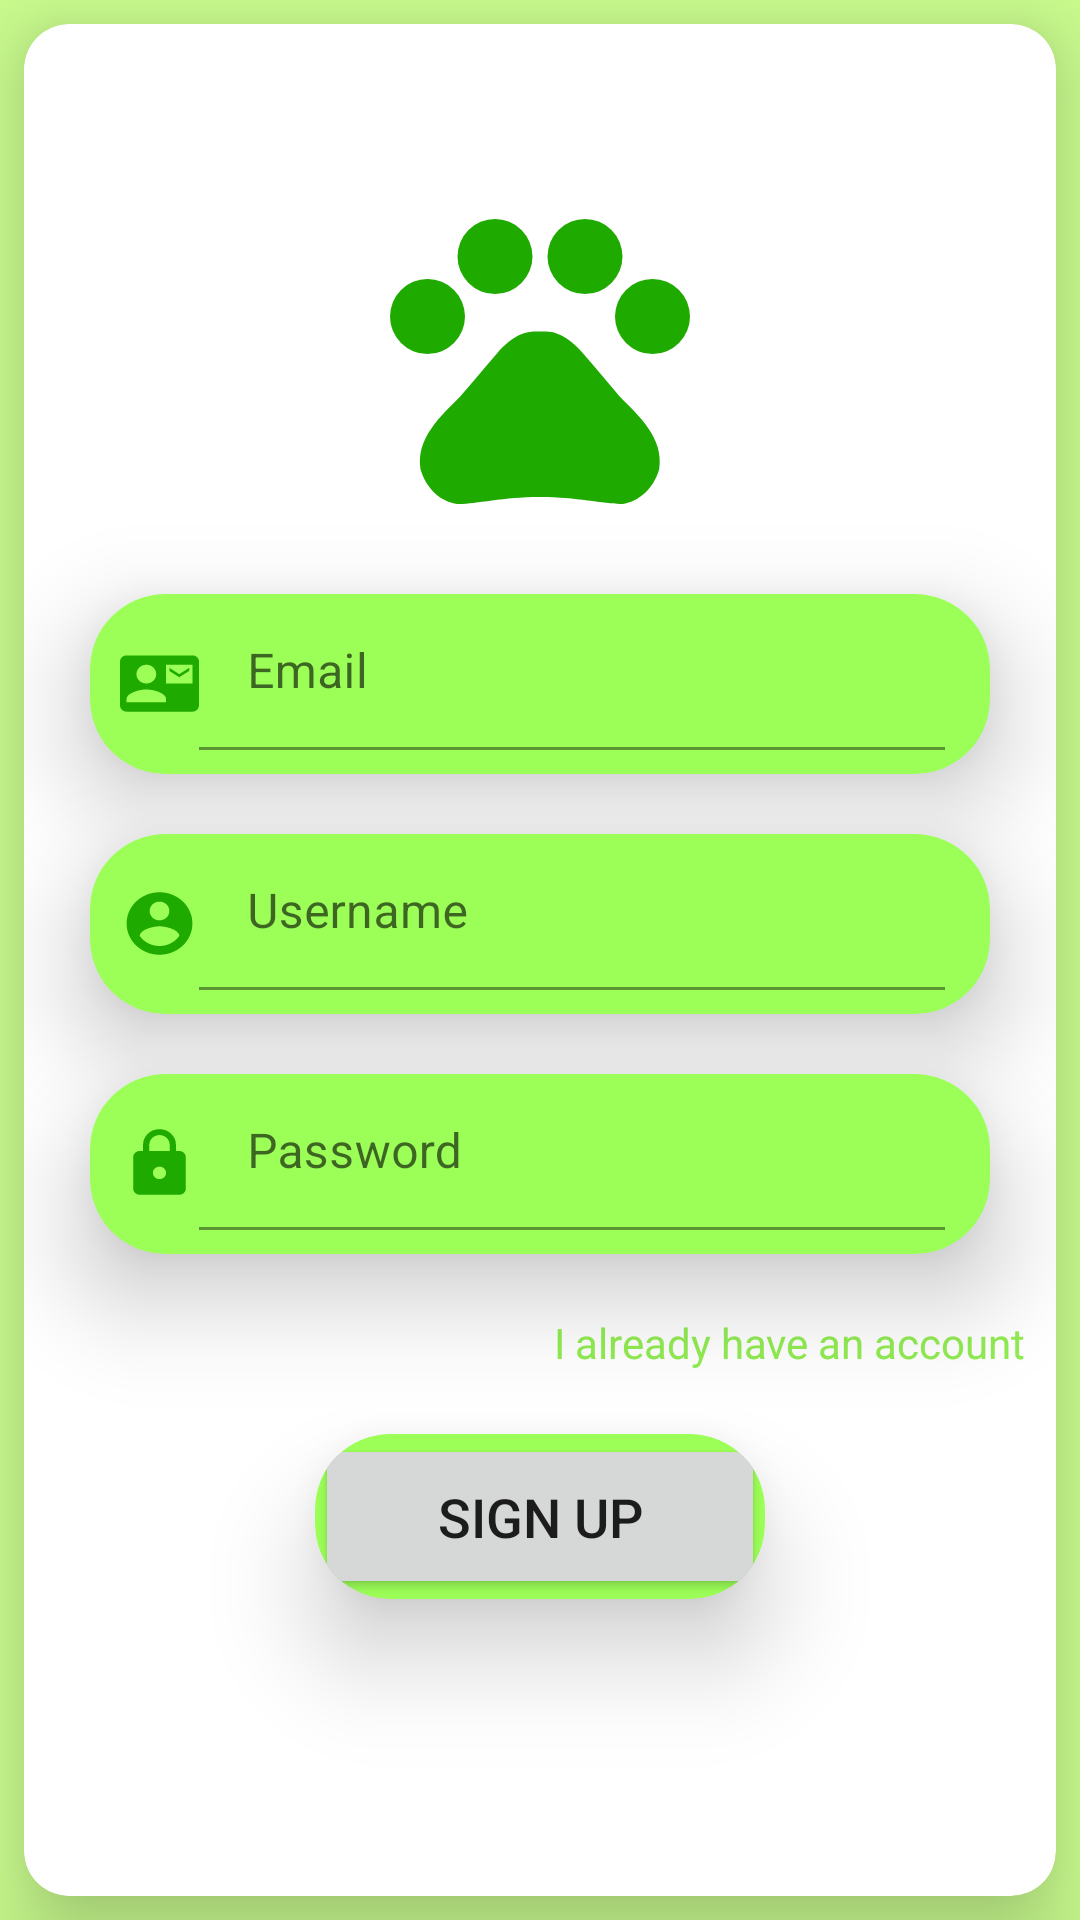

The Android layout XML behind this screen, and the referenced resources:
<!-- AndroidManifest.xml: application theme Theme.PetTracking -->
<!-- res/layout/activity_sign_up.xml -->
<?xml version="1.0" encoding="utf-8"?>
<LinearLayout xmlns:android="http://schemas.android.com/apk/res/android"
    xmlns:app="http://schemas.android.com/apk/res-auto"
    xmlns:tools="http://schemas.android.com/tools"
    android:layout_width="match_parent"
    android:orientation="vertical"
    android:background="#ccff90"
    android:layout_height="match_parent"
    tools:context=".SignUpActivity">

    <androidx.cardview.widget.CardView
        android:id="@+id/card_view"
        app:cardElevation="20dp"
        android:layout_margin="8dp"
        android:layout_gravity="center"
        android:layout_width="match_parent"
        android:layout_height="match_parent"
        app:cardCornerRadius="15dp">

        <LinearLayout
            android:layout_width="match_parent"
            android:layout_height="match_parent"
            android:orientation="vertical">

            <ImageView
                android:layout_width="120dp"
                android:layout_height="120dp"
                android:background="@drawable/ic_baseline_pets_24"
                android:layout_gravity="center"
                android:layout_marginTop="50dp">

            </ImageView>

            <androidx.cardview.widget.CardView

                android:layout_width="300dp"
                app:cardElevation="20dp"
                android:layout_gravity="center"
                android:layout_marginRight="3dp"
                android:layout_marginLeft="3dp"
               android:layout_marginTop="20dp"
                android:id="@+id/cardview_chat_email"
                app:cardBackgroundColor="#9cff57"
                android:layout_height="wrap_content"
                app:cardCornerRadius="25dp"
                android:layout_alignParentBottom="true"
                >

                <LinearLayout
                    android:layout_width="match_parent"
                    android:layout_height="60dp"
                    android:orientation="horizontal"
                    >

                    <ImageView
                        android:layout_width="0dp"
                        android:layout_height="25dp"
                        android:layout_gravity="center"
                        android:layout_weight="0.7"
                        android:layout_marginLeft="10dp"
                        android:background="@drawable/ic_baseline_contact_mail_24">

                    </ImageView>

                    <com.google.android.material.textfield.TextInputLayout
                        android:layout_width="0dp"
                        android:layout_height="wrap_content"
                        android:layout_weight="7"
                        android:hint="Email"
                        app:suffixTextColor="#37853A"
                        app:hintTextColor="#9cff57"
                        >

                        
                        <com.google.android.material.textfield.TextInputEditText
                            android:id="@+id/mailEditText"
                            android:layout_width="match_parent"
                            android:layout_height="wrap_content"
                            android:layout_marginBottom="8dp"
                            android:layout_marginRight="15dp"
                            android:inputType="textEmailAddress"
                            android:minHeight="60dp"
                            android:backgroundTint="@android:color/transparent" />

                    </com.google.android.material.textfield.TextInputLayout>


                </LinearLayout>


            </androidx.cardview.widget.CardView>


            <androidx.cardview.widget.CardView

                android:layout_width="300dp"
                app:cardElevation="20dp"
                android:layout_gravity="center"
                android:layout_marginRight="3dp"
                android:layout_marginLeft="3dp"
                android:layout_marginTop="20dp"
                app:cardBackgroundColor="#9cff57"
                android:layout_height="wrap_content"
                app:cardCornerRadius="25dp"
                android:layout_alignParentBottom="true"
                >

                <LinearLayout
                    android:layout_width="match_parent"
                    android:layout_height="60dp"
                    android:orientation="horizontal"
                    >

                    <ImageView
                        android:layout_width="0dp"
                        android:layout_height="25dp"
                        android:layout_gravity="center"
                        android:layout_weight="0.7"
                        android:layout_marginLeft="10dp"
                        android:background="@drawable/ic_baseline_account_circle_24">

                    </ImageView>

                    <com.google.android.material.textfield.TextInputLayout
                        android:layout_width="0dp"
                        android:layout_height="wrap_content"
                        android:layout_weight="7"
                        android:hint="Username"
                        app:suffixTextColor="#37853A"
                        app:hintTextColor="#9cff57"
                        >

                        
                        <com.google.android.material.textfield.TextInputEditText
                            android:id="@+id/usernameEditText"
                            android:layout_width="match_parent"
                            android:layout_height="wrap_content"
                            android:layout_marginBottom="8dp"
                            android:layout_marginRight="15dp"
                            android:minHeight="60dp"
                            android:backgroundTint="@android:color/transparent" />

                    </com.google.android.material.textfield.TextInputLayout>


                </LinearLayout>


            </androidx.cardview.widget.CardView>

            <androidx.cardview.widget.CardView

                android:layout_width="300dp"
                app:cardElevation="20dp"
                android:layout_gravity="center"
                android:layout_marginRight="3dp"
                android:layout_marginLeft="3dp"
                android:layout_marginTop="20dp"
                android:id="@+id/cardview_chat_password"
                app:cardBackgroundColor="#9cff57"
                android:layout_height="wrap_content"
                app:cardCornerRadius="25dp"
                android:layout_alignParentBottom="true"
                >

                <LinearLayout
                    android:layout_width="match_parent"
                    android:layout_height="60dp"
                    android:orientation="horizontal"
                    >

                    <ImageView
                        android:layout_width="0dp"
                        android:layout_height="25dp"
                        android:layout_gravity="center"
                        android:layout_weight="0.7"
                        android:layout_marginLeft="10dp"
                        android:background="@drawable/ic_baseline_lock_24">

                    </ImageView>

                    <com.google.android.material.textfield.TextInputLayout
                        android:layout_width="0dp"
                        android:layout_height="wrap_content"
                        android:layout_weight="7"
                        android:hint="Password"
                        app:suffixTextColor="#37853A"
                        app:hintTextColor="#9cff57"
                        >

                        
                        <com.google.android.material.textfield.TextInputEditText
                            android:id="@+id/paswordEditText"
                            android:layout_width="match_parent"
                            android:layout_height="wrap_content"
                            android:layout_marginBottom="8dp"
                            android:layout_marginRight="15dp"
                            android:inputType="numberPassword"
                            android:minHeight="60dp"
                            android:backgroundTint="@android:color/transparent" />

                    </com.google.android.material.textfield.TextInputLayout>

                </LinearLayout>

            </androidx.cardview.widget.CardView>

            <TextView
                android:layout_width="wrap_content"
                android:layout_height="20dp"
                android:id="@+id/signInGecis"
                android:layout_marginTop="20dp"
                android:layout_marginRight="10dp"
                android:layout_gravity="right"
                android:textColor="#91EC52"
                android:text="I already have an account">

            </TextView>


            <androidx.cardview.widget.CardView

                android:layout_width="wrap_content"
                app:cardElevation="20dp"
                android:layout_gravity="center"
                android:layout_marginRight="3dp"
                android:layout_marginLeft="3dp"
                android:layout_marginTop="20dp"
                app:cardBackgroundColor="#9cff57"
                android:layout_height="wrap_content"
                app:cardCornerRadius="25dp"
                android:layout_alignParentBottom="true"
                >

                <Button
                    android:layout_width="150dp"
                    android:layout_height="55dp"
                    android:text="SIGN UP"
                    android:id="@+id/signUpButon"
                    android:textSize="18dp"
                    app:rippleColor="@android:color/transparent"></Button>

            </androidx.cardview.widget.CardView>

        </LinearLayout>


    </androidx.cardview.widget.CardView>

</LinearLayout>
<!-- resources referenced by this layout -->
<resources>
  <!-- drawable ic_baseline_account_circle_24 (drawable) -->
  <vector android:height="24dp" android:tint="#1FAA00"
      android:viewportHeight="24" android:viewportWidth="24"
      android:width="24dp" xmlns:android="http://schemas.android.com/apk/res/android">
      <path android:fillColor="@android:color/white" android:pathData="M12,2C6.48,2 2,6.48 2,12s4.48,10 10,10 10,-4.48 10,-10S17.52,2 12,2zM12,5c1.66,0 3,1.34 3,3s-1.34,3 -3,3 -3,-1.34 -3,-3 1.34,-3 3,-3zM12,19.2c-2.5,0 -4.71,-1.28 -6,-3.22 0.03,-1.99 4,-3.08 6,-3.08 1.99,0 5.97,1.09 6,3.08 -1.29,1.94 -3.5,3.22 -6,3.22z"/>
  </vector>
  <!-- drawable ic_baseline_contact_mail_24 (drawable) -->
  <vector android:height="24dp" android:tint="#1FAA00"
      android:viewportHeight="24" android:viewportWidth="24"
      android:width="24dp" xmlns:android="http://schemas.android.com/apk/res/android">
      <path android:fillColor="@android:color/white" android:pathData="M21,8L21,7l-3,2 -3,-2v1l3,2 3,-2zM22,3L2,3C0.9,3 0,3.9 0,5v14c0,1.1 0.9,2 2,2h20c1.1,0 1.99,-0.9 1.99,-2L24,5c0,-1.1 -0.9,-2 -2,-2zM8,6c1.66,0 3,1.34 3,3s-1.34,3 -3,3 -3,-1.34 -3,-3 1.34,-3 3,-3zM14,18L2,18v-1c0,-2 4,-3.1 6,-3.1s6,1.1 6,3.1v1zM22,12h-8L14,6h8v6z"/>
  </vector>
  <!-- drawable ic_baseline_lock_24 (drawable) -->
  <vector android:height="24dp" android:tint="#1FAA00"
      android:viewportHeight="24" android:viewportWidth="24"
      android:width="24dp" xmlns:android="http://schemas.android.com/apk/res/android">
      <path android:fillColor="@android:color/white" android:pathData="M18,8h-1L17,6c0,-2.76 -2.24,-5 -5,-5S7,3.24 7,6v2L6,8c-1.1,0 -2,0.9 -2,2v10c0,1.1 0.9,2 2,2h12c1.1,0 2,-0.9 2,-2L20,10c0,-1.1 -0.9,-2 -2,-2zM12,17c-1.1,0 -2,-0.9 -2,-2s0.9,-2 2,-2 2,0.9 2,2 -0.9,2 -2,2zM15.1,8L8.9,8L8.9,6c0,-1.71 1.39,-3.1 3.1,-3.1 1.71,0 3.1,1.39 3.1,3.1v2z"/>
  </vector>
  <!-- drawable ic_baseline_pets_24 (drawable) -->
  <vector android:height="24dp" android:tint="#1FAA00"
      android:viewportHeight="24" android:viewportWidth="24"
      android:width="24dp" xmlns:android="http://schemas.android.com/apk/res/android">
      <path android:fillColor="@android:color/white" android:pathData="M4.5,9.5m-2.5,0a2.5,2.5 0,1 1,5 0a2.5,2.5 0,1 1,-5 0"/>
      <path android:fillColor="@android:color/white" android:pathData="M9,5.5m-2.5,0a2.5,2.5 0,1 1,5 0a2.5,2.5 0,1 1,-5 0"/>
      <path android:fillColor="@android:color/white" android:pathData="M15,5.5m-2.5,0a2.5,2.5 0,1 1,5 0a2.5,2.5 0,1 1,-5 0"/>
      <path android:fillColor="@android:color/white" android:pathData="M19.5,9.5m-2.5,0a2.5,2.5 0,1 1,5 0a2.5,2.5 0,1 1,-5 0"/>
      <path android:fillColor="@android:color/white" android:pathData="M17.34,14.86c-0.87,-1.02 -1.6,-1.89 -2.48,-2.91 -0.46,-0.54 -1.05,-1.08 -1.75,-1.32 -0.11,-0.04 -0.22,-0.07 -0.33,-0.09 -0.25,-0.04 -0.52,-0.04 -0.78,-0.04s-0.53,0 -0.79,0.05c-0.11,0.02 -0.22,0.05 -0.33,0.09 -0.7,0.24 -1.28,0.78 -1.75,1.32 -0.87,1.02 -1.6,1.89 -2.48,2.91 -1.31,1.31 -2.92,2.76 -2.62,4.79 0.29,1.02 1.02,2.03 2.33,2.32 0.73,0.15 3.06,-0.44 5.54,-0.44h0.18c2.48,0 4.81,0.58 5.54,0.44 1.31,-0.29 2.04,-1.31 2.33,-2.32 0.31,-2.04 -1.3,-3.49 -2.61,-4.8z"/>
  </vector>
  <style name="Theme.PetTracking" parent="Theme.MaterialComponents.DayNight.DarkActionBar">
          
          <item name="colorPrimary">@color/purple_500</item>
          <item name="colorPrimaryVariant">@color/purple_700</item>
          <item name="colorOnPrimary">@color/white</item>
          
          <item name="colorSecondary">@color/teal_200</item>
          <item name="colorSecondaryVariant">@color/teal_700</item>
          <item name="colorOnSecondary">@color/black</item>
          
          <item name="android:statusBarColor" tools:targetApi="l">?attr/colorPrimaryVariant</item>
          
      </style>
  <color name="purple_500">#64dd17</color>
  <color name="purple_700">#1faa00</color>
  <color name="white">#FFFFFFFF</color>
  <color name="teal_200">#FF03DAC5</color>
  <color name="teal_700">#FF018786</color>
  <color name="black">#FF000000</color>
</resources>
